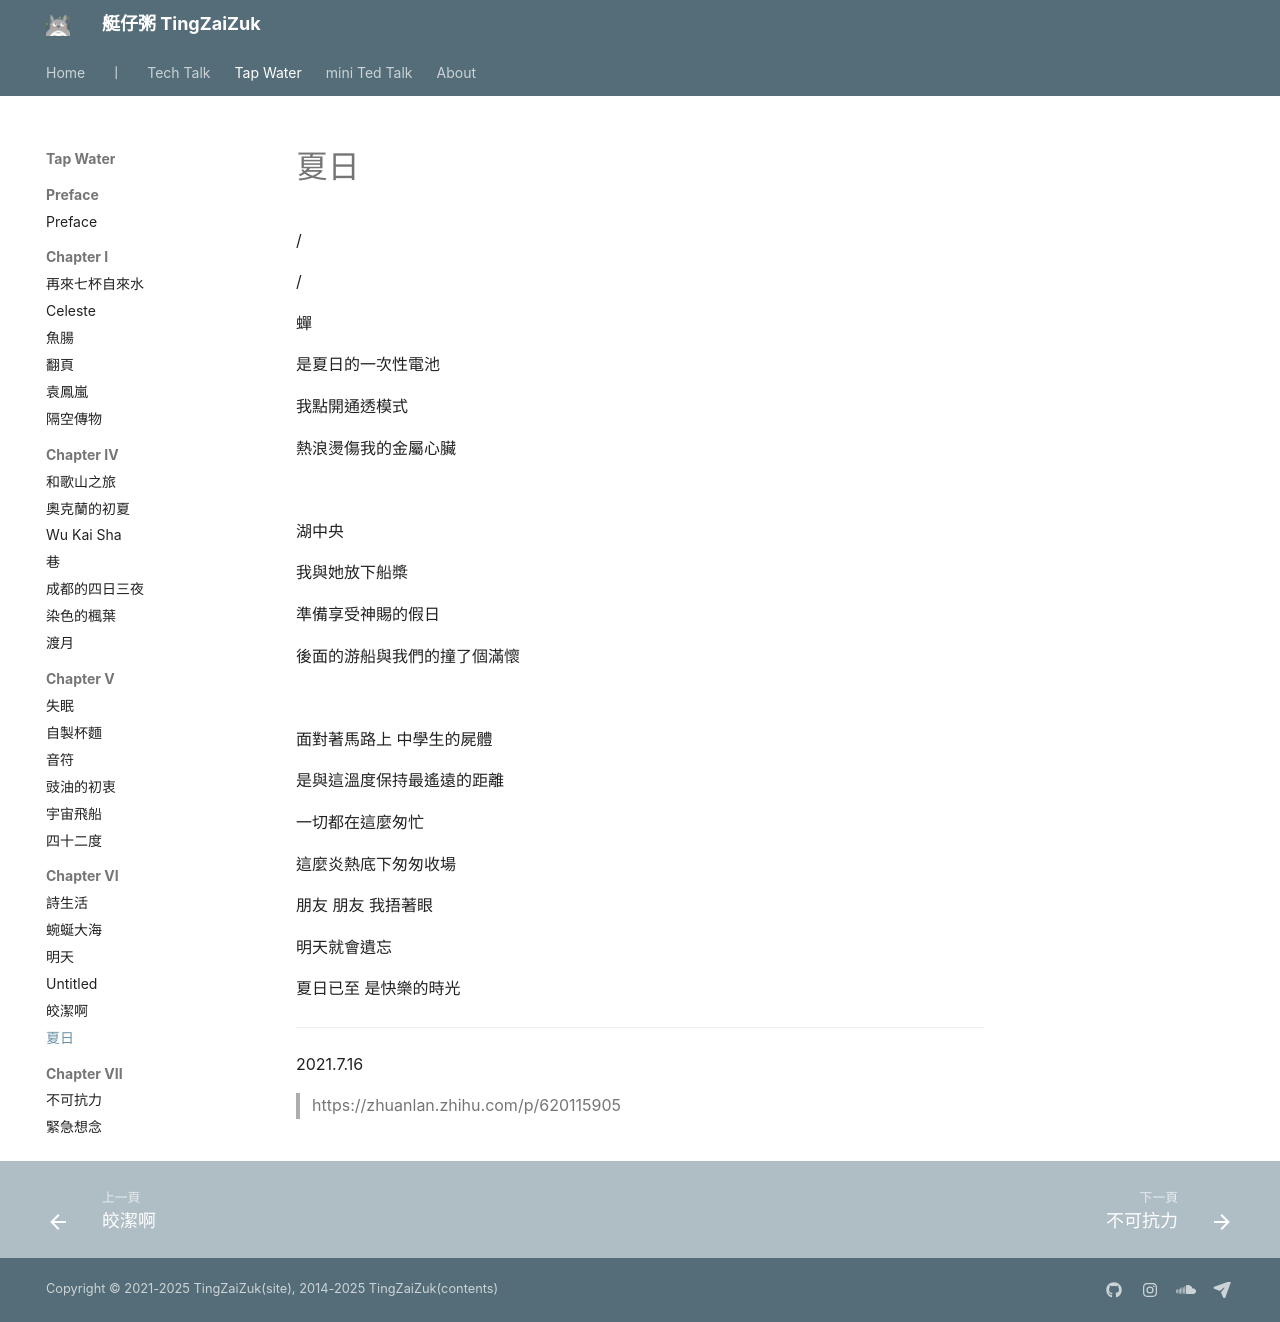

repository: herointene/herointene.github.io · page: poems/ch6/summer/index.html · generator: mkdocs

# 夏日

/

/

蟬

是夏日的一次性電池

我點開通透模式

熱浪燙傷我的金屬心臟

<br>

湖中央

我與她放下船槳

準備享受神賜的假日

後面的游船與我們的撞了個滿懷

<br>

面對著馬路上 中學生的屍體

是與這溫度保持最遙遠的距離

一切都在這麼匆忙

這麼炎熱底下匆匆收場

朋友 朋友 我捂著眼

明天就會遺忘

夏日已至 是快樂的時光

---

2021.7.16

> https://zhuanlan.zhihu.com/p/620115905
